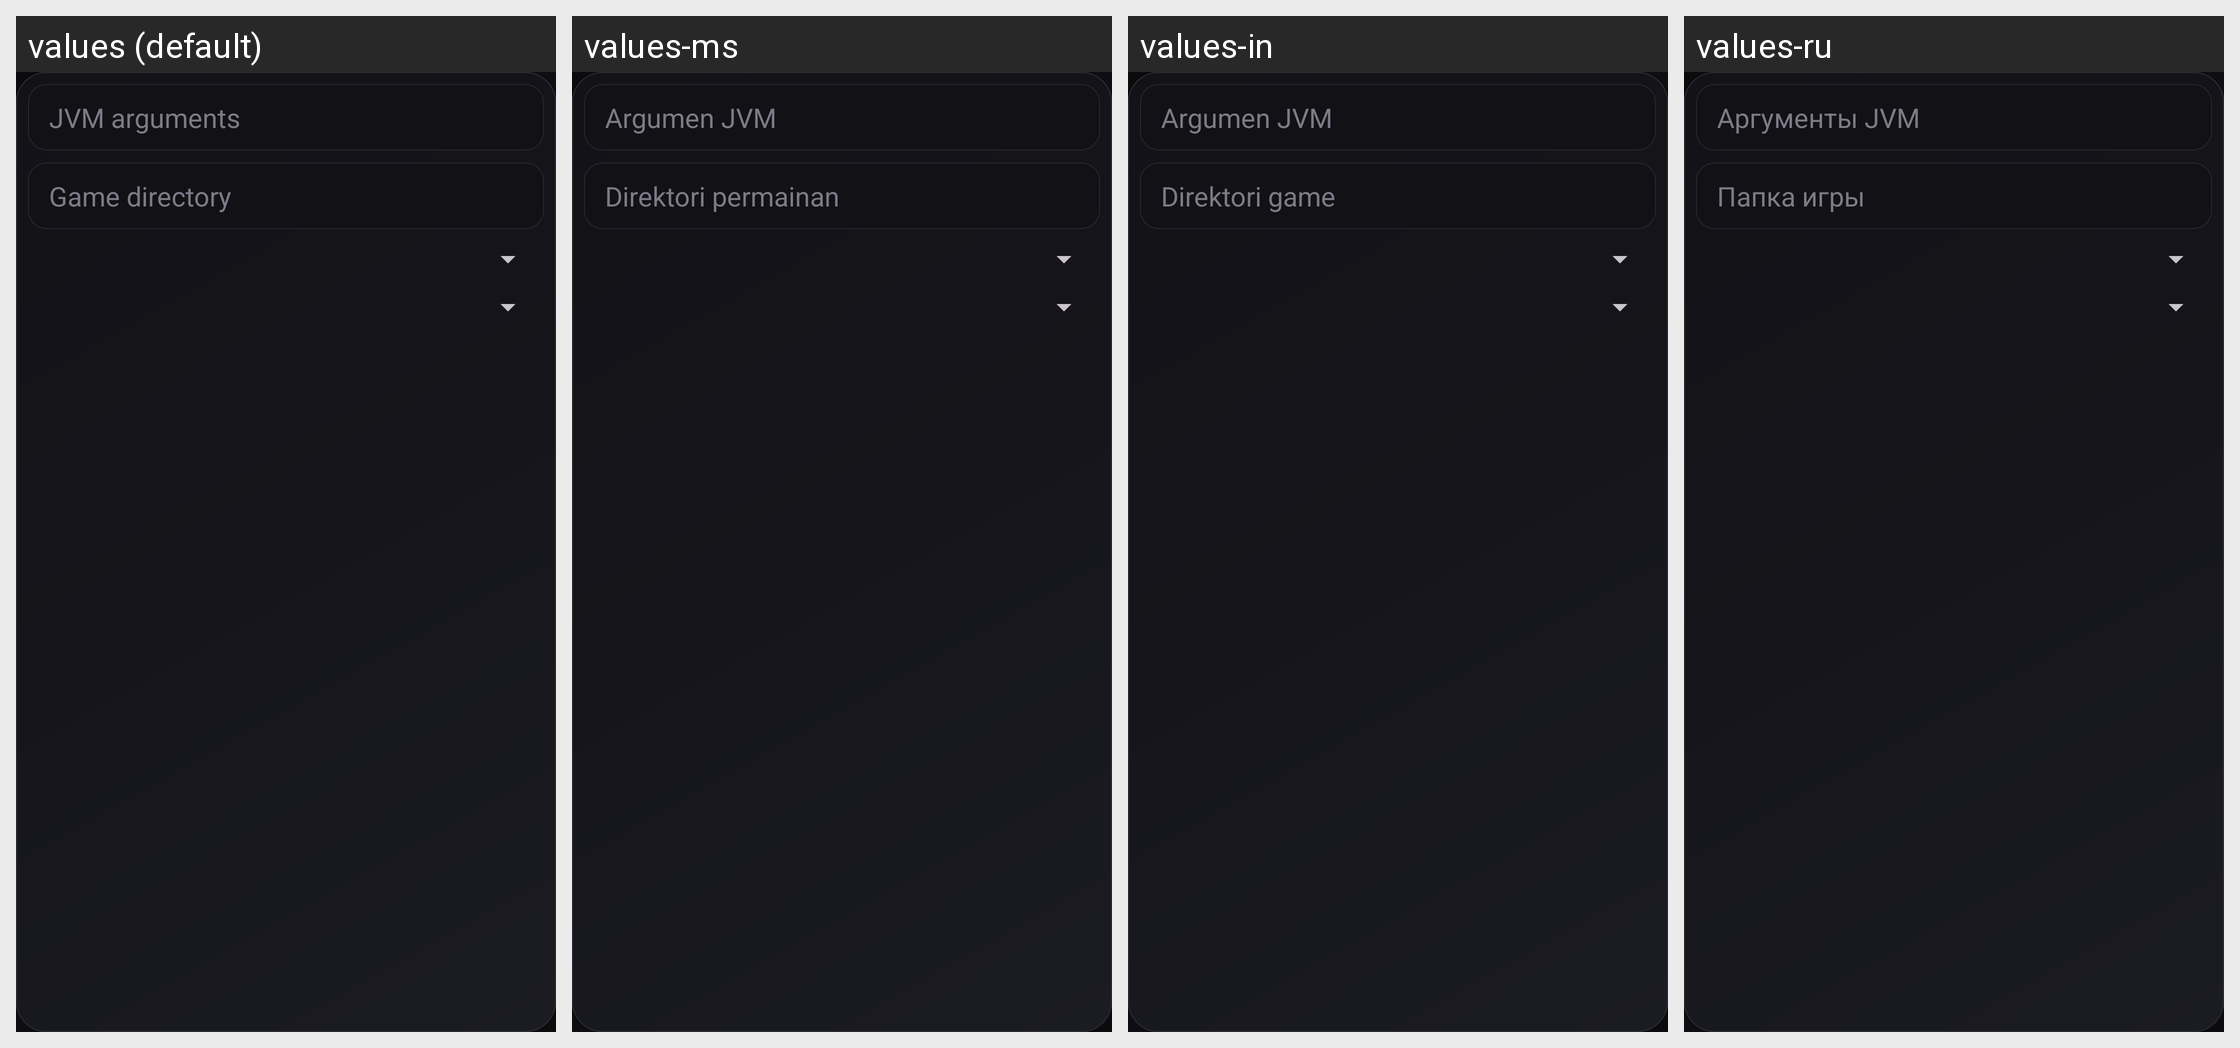

This grid shows one Android layout under several languages. Give, for every string resource on the screen, its name, the default text and each shown locale's text.
Android screen res/layout/dialog_per_version_control.xml rendered under 4 locales, left to right: values (default), values-ms, values-in, values-ru. Device: Nexus 5 (rendered at 1080×1920; each locale shown at half size, 540×960, under a caption strip naming it); theme AppTheme.
Other locales in the repository, not shown: values-af, values-ar, values-az-rAZ, values-ba, values-bn-rBD, values-bn-rIN, values-ca, values-cs, values-da, values-de, values-el, values-en-rGB, values-es, values-et-rEE, values-fa-rIR, values-fi, values-fil, values-fr, values-hi, values-hu, values-it, values-iw, values-ja, values-kk, values-ko, values-la, values-lol-rAA, values-lt, values-mn-rMN, values-nl, values-no, values-pl, values-pt, values-pt-rBR, values-ro, values-rpr, values-sk-rSK, values-sr, values-sr-rCS, values-sv, values-th, values-tr, values-tt, values-uk, values-vi, values-zh-rCN, values-zh-rTW.
Strings drawn on this screen, with the default value and each locale's value (text and hints the layout hard-codes, and strings that could not be matched under every locale, appear in the picture but are not listed):

pvc_jvmArgs
  values: JVM arguments
  values-ms: Argumen JVM
  values-in: Argumen JVM
  values-ru: Аргументы JVM

pvc_gameDirectory
  values: Game directory
  values-ms: Direktori permainan
  values-in: Direktori game
  values-ru: Папка игры
